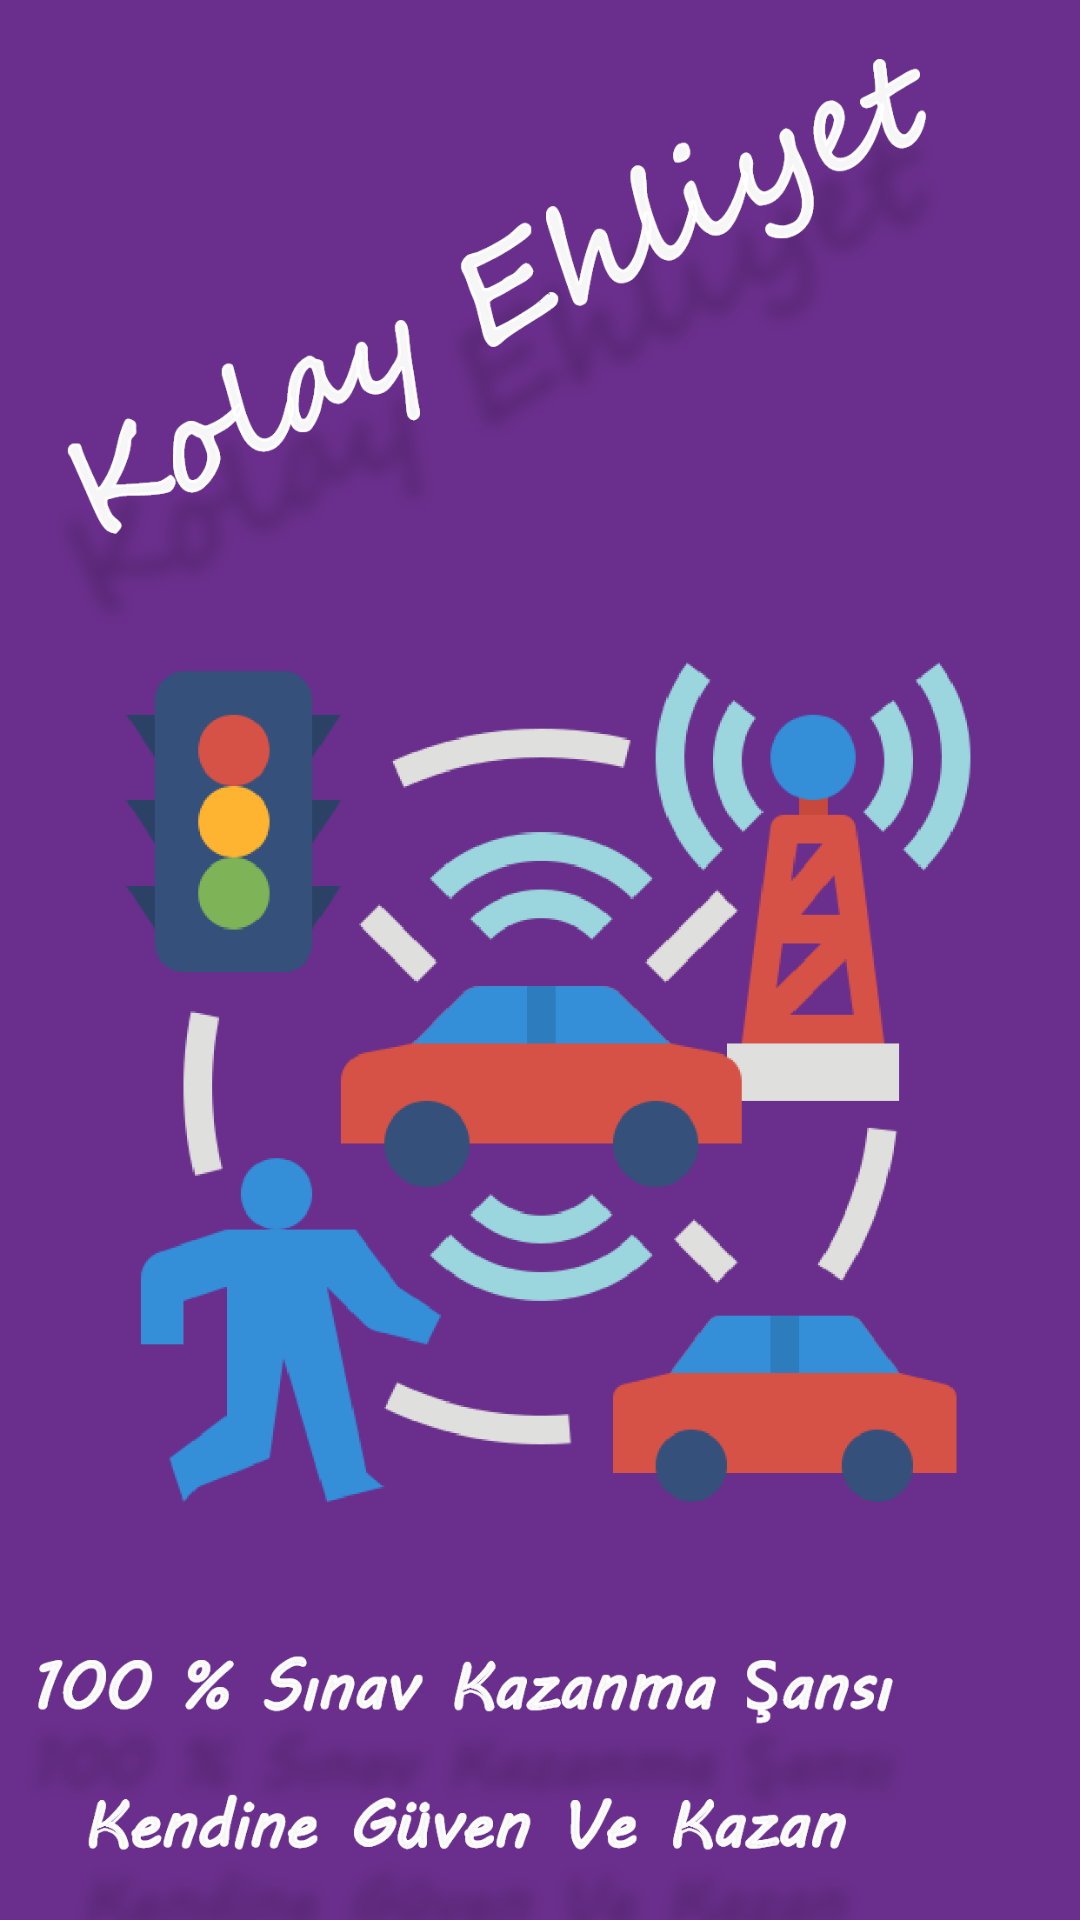

The Android layout XML behind this screen, and the referenced resources:
<!-- AndroidManifest.xml: application theme Theme.Kolayehliyet -->
<!-- res/layout/activity_main.xml -->
<?xml version="1.0" encoding="utf-8"?>
<androidx.constraintlayout.widget.ConstraintLayout xmlns:android="http://schemas.android.com/apk/res/android"
    xmlns:app="http://schemas.android.com/apk/res-auto"
    xmlns:tools="http://schemas.android.com/tools"
    android:layout_width="match_parent"
    android:layout_height="match_parent"
    android:background="@drawable/acilis"
    tools:context=".MainActivity" />
<!-- resources referenced by this layout -->
<resources>
  <!-- drawable acilis: png bitmap (drawable-hdpi, 159318 bytes) -->
  <style name="Theme.Kolayehliyet" parent="Theme.AppCompat.DayNight.DarkActionBar">
          
          <item name="colorPrimary">@color/purple_500</item>
          <item name="colorPrimaryVariant">@color/purple_700</item>
          <item name="colorOnPrimary">@color/white</item>
          
          <item name="colorSecondary">@color/teal_200</item>
          <item name="colorSecondaryVariant">@color/teal_700</item>
          <item name="colorOnSecondary">@color/black</item>
          
          <item name="android:statusBarColor">?attr/colorPrimaryVariant</item>
          
          <item name="windowActionBar">false</item>
          <item name="windowNoTitle">true</item>
      </style>
  <color name="purple_500">#FF6200EE</color>
  <color name="purple_700">#6A2F8C</color>
  <color name="white">#FFFFFFFF</color>
  <color name="teal_200">#FF03DAC5</color>
  <color name="teal_700">#FF018786</color>
  <color name="black">#FF000000</color>
</resources>
